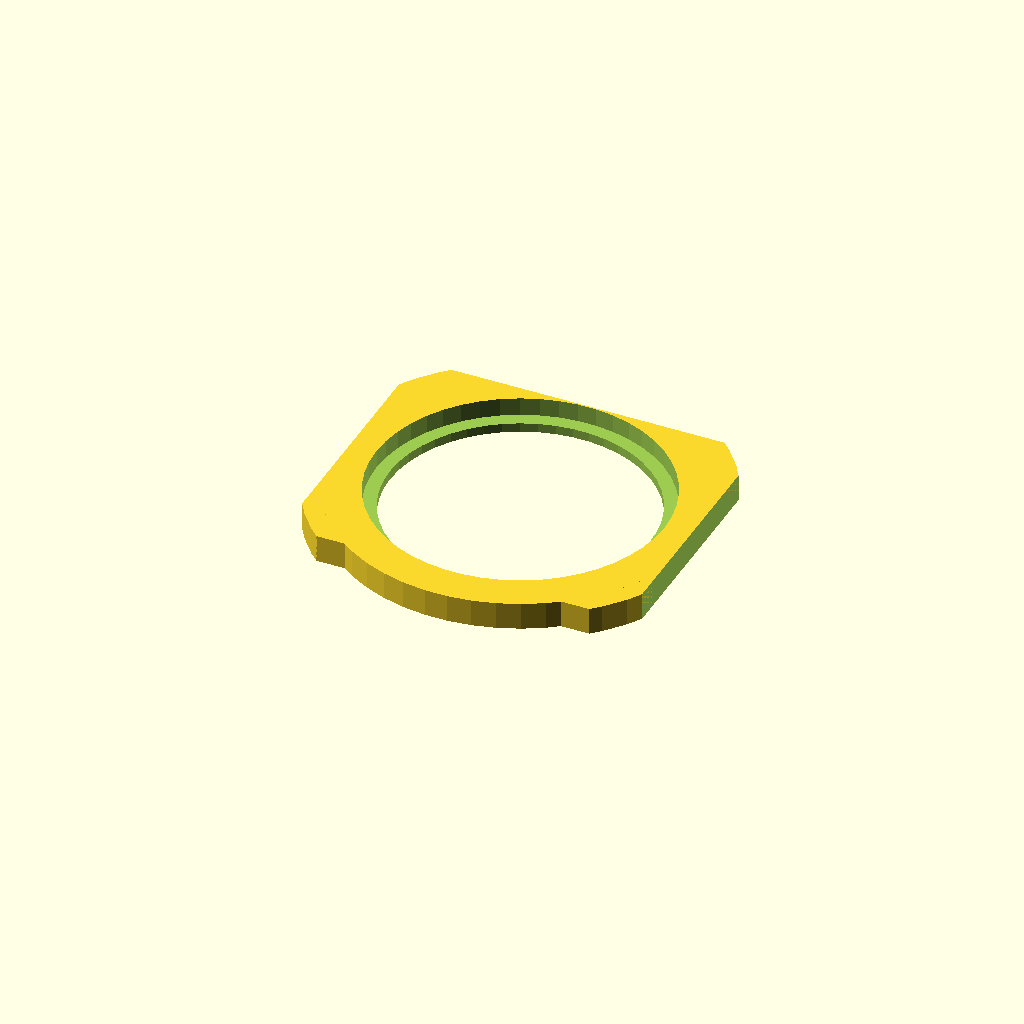
Cell 1: the model at its default parameters.
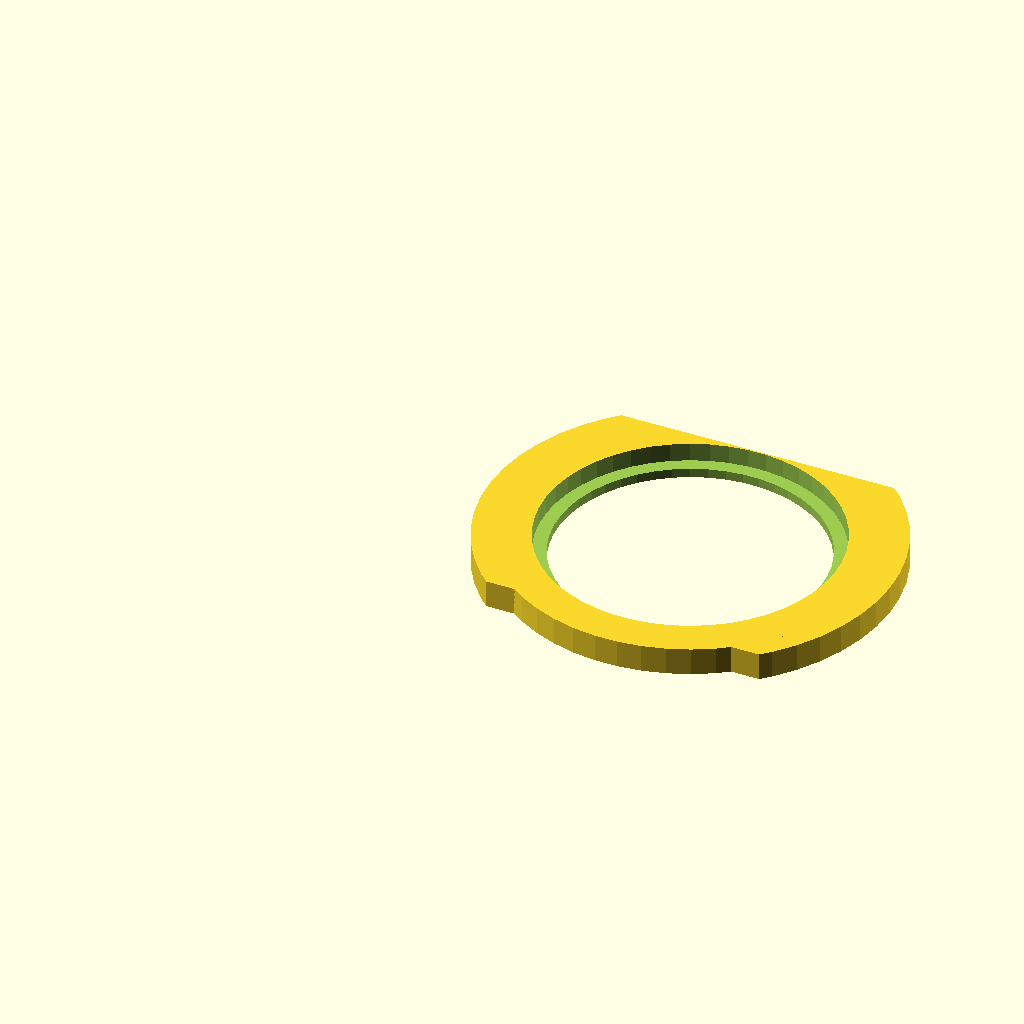
Cell 2: the same model with nikon_D5300_width = 75.
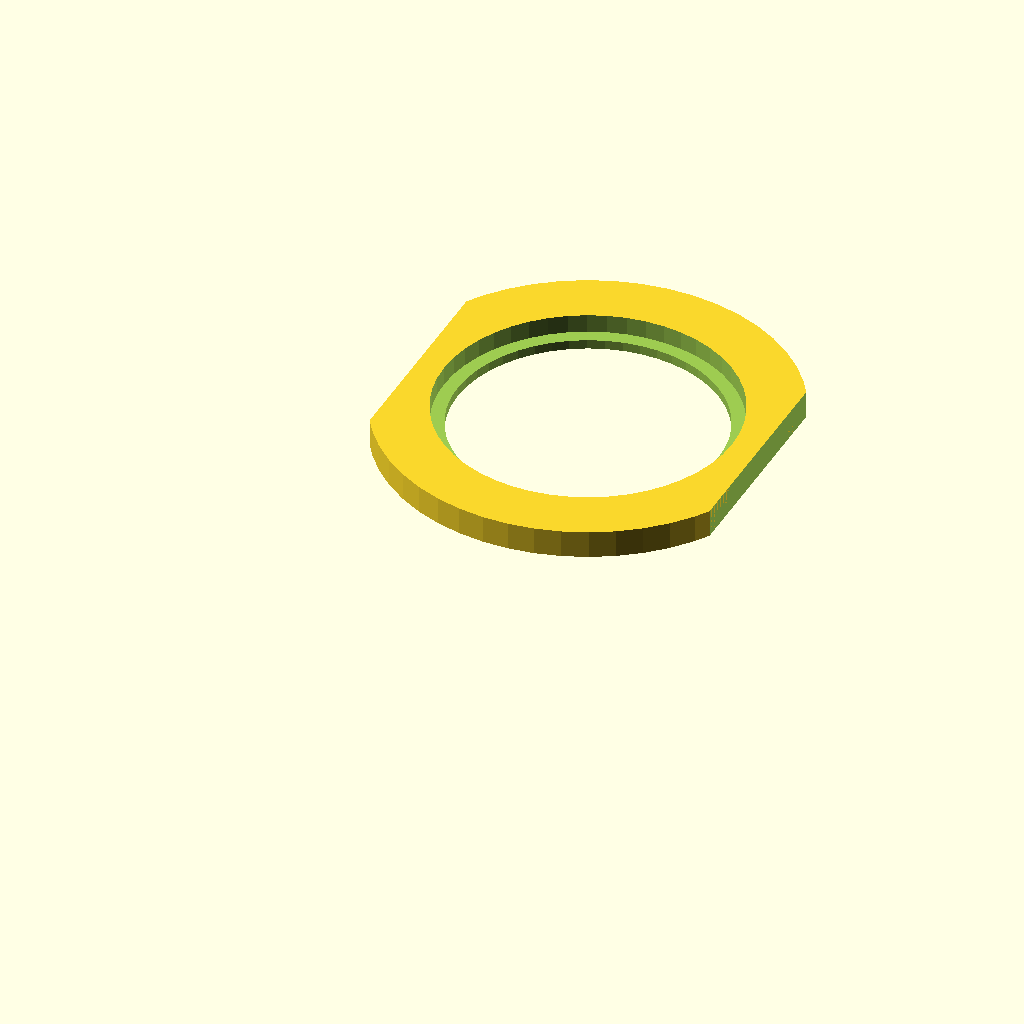
Cell 3 — nikon_D5300_height set to 64, the other parameters unchanged.
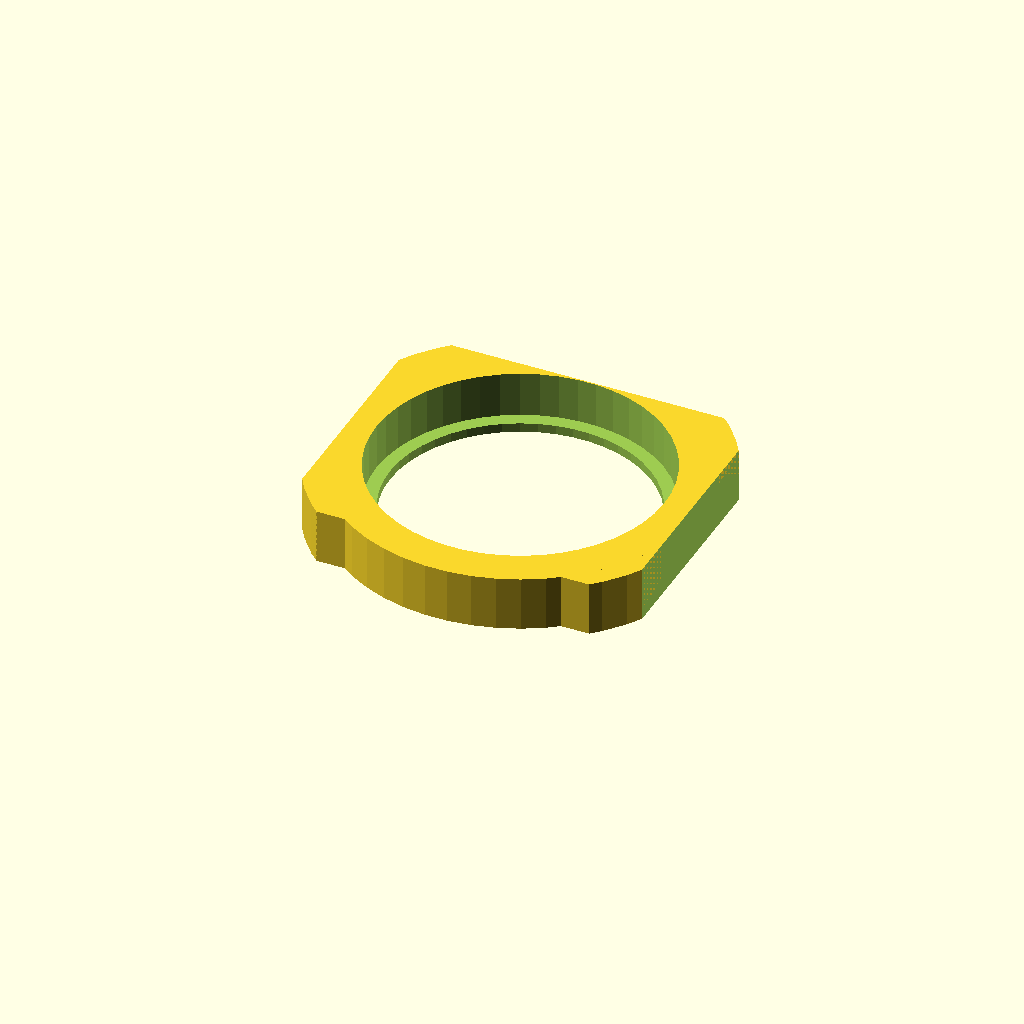
Cell 4 — nikon_D5300_depth set to 6, the other parameters unchanged.
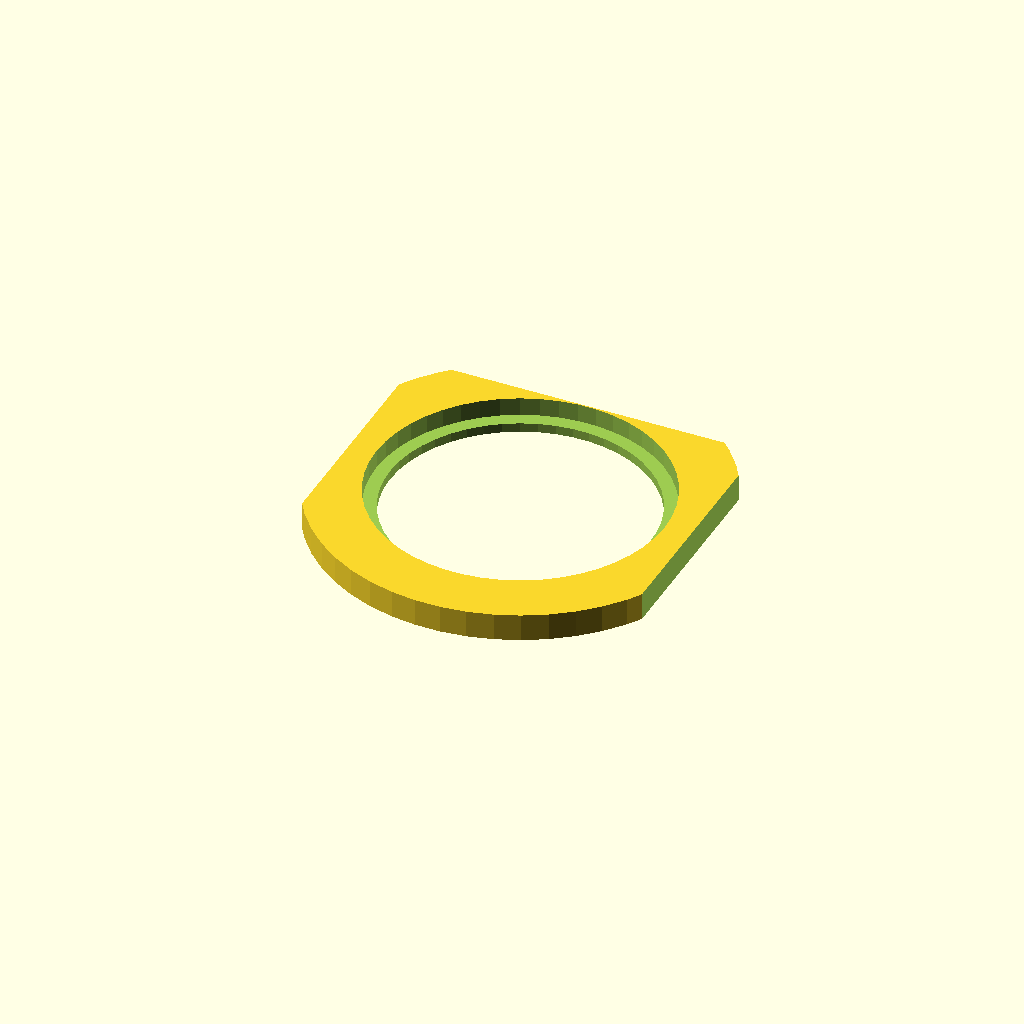
Cell 5 — nikon_D5300_ring_diameter set to 80, the other parameters unchanged.
One fixed orthographic camera (rotation 55°, 0°, 25°; colour scheme Cornfield) for every cell.
OpenSCAD source file inputs/thingiverse/thing-3695976/43111816/files/Nikon-clip-in-filter-v2.scad:
// Nikon Clip in filter
nikon_D5300_width=37.5;
nikon_D5300_height=32;
nikon_D5300_depth=3; //Actual is about 3.5

nikon_D5300_ring_diameter=40;

nikon_D5300_corner_clip_ring_diameter=44;




filter_lip_width=1.5;
filter_lip_height=1;
filter_diameter=1.25*25.4;

$fn=50;



difference(){
	//This intersection is to clip the corners so it will go down in. 
	intersection() {
		translate([nikon_D5300_width/2, nikon_D5300_height/2, -0.1]) {
		cylinder(h=nikon_D5300_depth+1,r=nikon_D5300_corner_clip_ring_diameter/2);
	}
	//Main form
		union() {
			cube([nikon_D5300_width, nikon_D5300_height, nikon_D5300_depth]);
			translate([nikon_D5300_width/2, nikon_D5300_height/2, 0])
			//Circular bottom tab, other 3 sides get clipped at the end
			cylinder(h=nikon_D5300_depth, r=nikon_D5300_ring_diameter/2);
		}
	}
	translate([nikon_D5300_width/2, nikon_D5300_height/2, -0.1]) {
		translate([0,0,filter_lip_height+0.1]) {
		cylinder(h=nikon_D5300_depth+1,r=filter_diameter/2);
		}
		cylinder(h=nikon_D5300_depth+1,r=(filter_diameter)/2-filter_lip_width);
	}
	
	
	//Clip to allow circular bottom part. 
	translate([0, nikon_D5300_height, -0.1]){
		cube([nikon_D5300_width, nikon_D5300_height, nikon_D5300_depth+1]);
	}
	translate([nikon_D5300_width, 0, -0.1]){
		cube([nikon_D5300_width, nikon_D5300_height, nikon_D5300_depth+1]);
	}
		translate([-nikon_D5300_width, 0, -0.1]){
		cube([nikon_D5300_width, nikon_D5300_height, nikon_D5300_depth+1]);
	}
	
}
Customizer parameters (derived from the source; name, type, default, range or options):
nikon_D5300_width: number, default 37.5
nikon_D5300_height: number, default 32
nikon_D5300_depth: number, default 3
nikon_D5300_ring_diameter: number, default 40
nikon_D5300_corner_clip_ring_diameter: number, default 44
filter_lip_width: number, default 1.5
filter_lip_height: number, default 1
